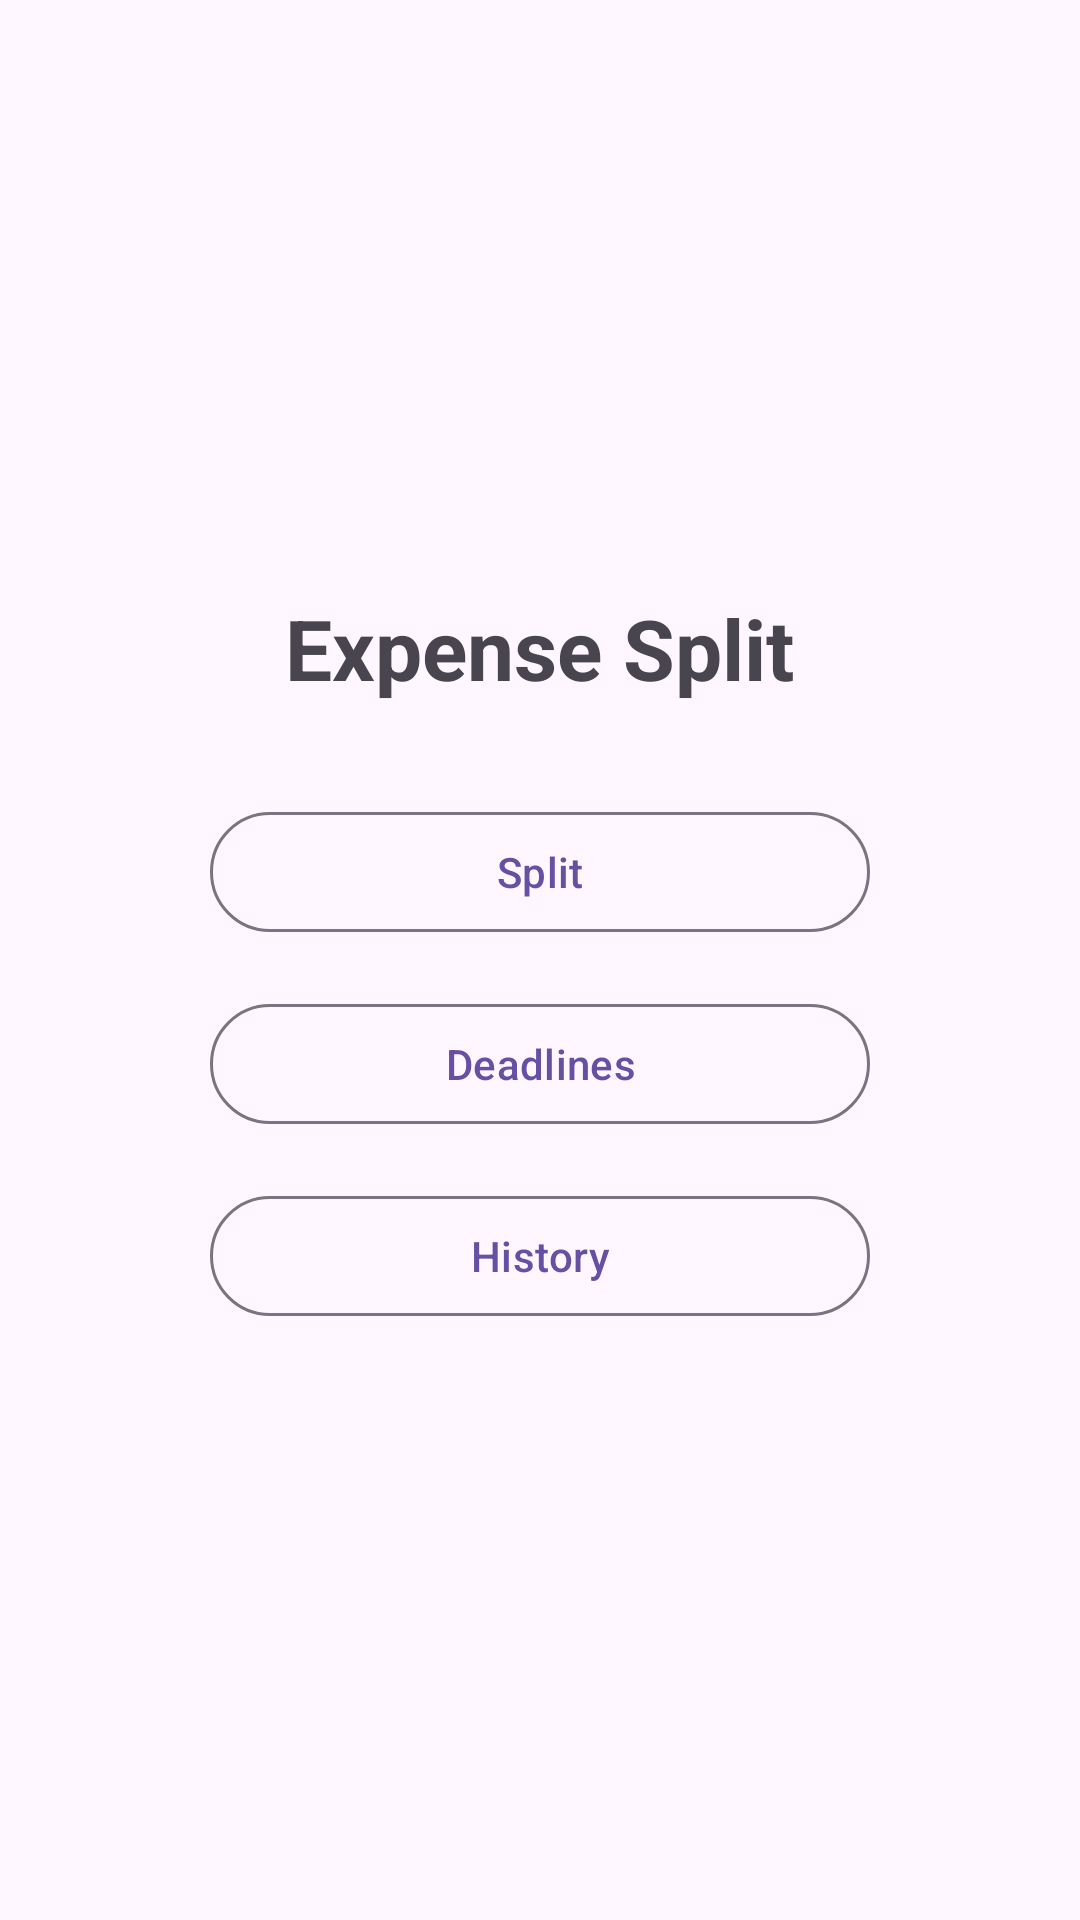

This screen was rendered from an Android layout file. Write that file and the resources it references.
<!-- AndroidManifest.xml: application theme Theme.ExpenseSplit -->
<!-- res/layout/fragment_home.xml -->
<?xml version="1.0" encoding="utf-8"?>
<LinearLayout xmlns:android="http://schemas.android.com/apk/res/android"
    xmlns:app="http://schemas.android.com/apk/res-auto"
    android:layout_width="match_parent"
    android:layout_height="match_parent"
    android:gravity="center"
    android:orientation="vertical"
    android:padding="24dp">

    <TextView
        android:id="@+id/tvTitle"
        android:layout_width="wrap_content"
        android:layout_height="wrap_content"
        android:text="@string/app_name"
        android:textStyle="bold"
        android:textSize="28sp"
        android:layout_marginBottom="32dp"/>

    <com.google.android.material.button.MaterialButton
        android:id="@+id/btnSplit"
        style="@style/Widget.Material3.Button.OutlinedButton"
        android:layout_width="220dp"
        android:layout_height="wrap_content"
        android:text="@string/btn_split"
        android:layout_marginBottom="16dp"/>

    <com.google.android.material.button.MaterialButton
        android:id="@+id/btnDeadlines"
        style="@style/Widget.Material3.Button.OutlinedButton"
        android:layout_width="220dp"
        android:layout_height="wrap_content"
        android:text="@string/btn_deadlines"
        android:layout_marginBottom="16dp"/>

    <com.google.android.material.button.MaterialButton
        android:id="@+id/btnHistory"
        style="@style/Widget.Material3.Button.OutlinedButton"
        android:layout_width="220dp"
        android:layout_height="wrap_content"
        android:text="@string/btn_history"/>
</LinearLayout>
<!-- resources referenced by this layout -->
<resources>
  <string name="app_name">Expense Split</string>
  <string name="btn_deadlines">Deadlines</string>
  <string name="btn_history">History</string>
  <string name="btn_split">Split</string>
  <style name="Theme.ExpenseSplit" parent="Theme.Material3.Light">
          <item name="android:statusBarColor">@android:color/transparent</item>
      </style>
</resources>
